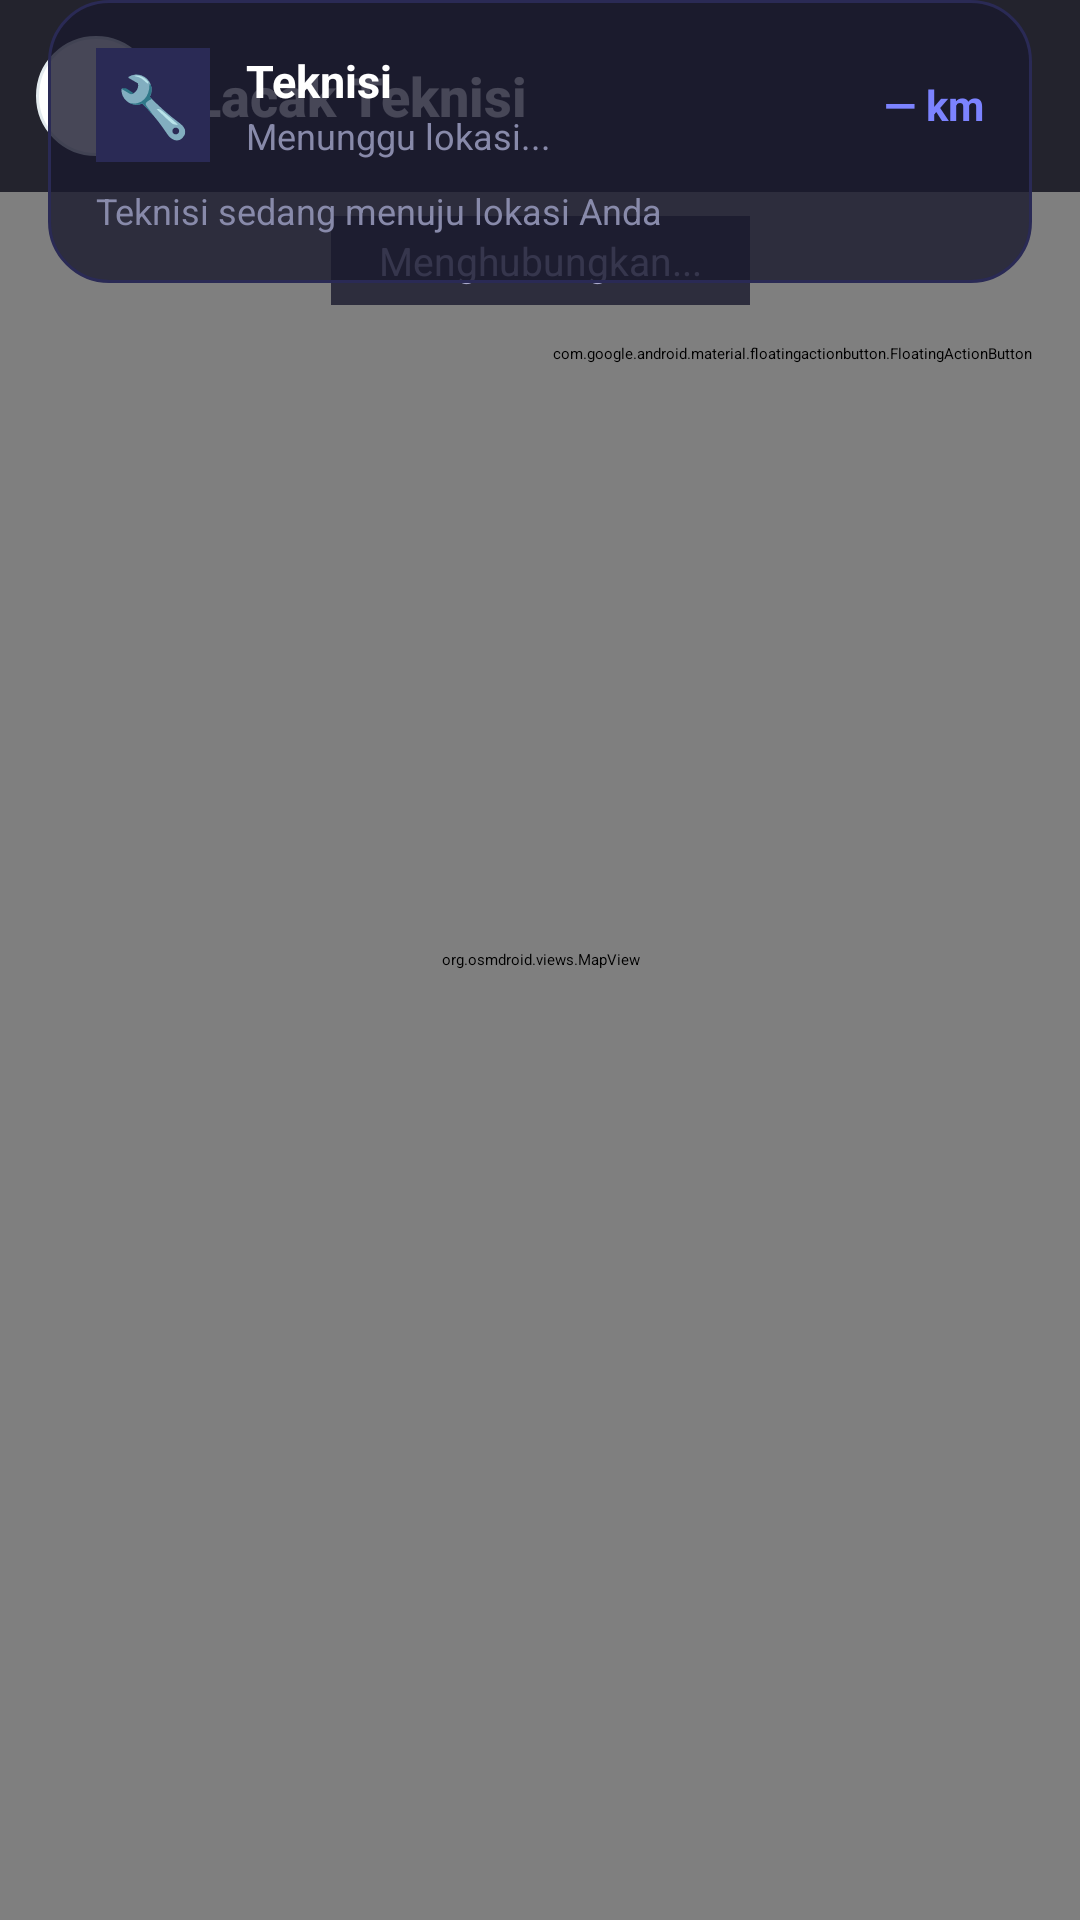

Here is an Android app screen rendered from its layout file. Give the layout XML and the strings, colors and styles it references.
<!-- AndroidManifest.xml: application theme Theme.Teknisio -->
<!-- res/layout/activity_tracking_map.xml -->
<?xml version="1.0" encoding="utf-8"?>
<androidx.constraintlayout.widget.ConstraintLayout
    xmlns:android="http://schemas.android.com/apk/res/android"
    xmlns:app="http://schemas.android.com/apk/res-auto"
    android:layout_width="match_parent"
    android:layout_height="match_parent"
    android:background="#0D0D1A">

    
    <org.osmdroid.views.MapView
        android:id="@+id/mapView"
        android:layout_width="0dp"
        android:layout_height="0dp"
        app:layout_constraintTop_toTopOf="parent"
        app:layout_constraintBottom_toBottomOf="parent"
        app:layout_constraintStart_toStartOf="parent"
        app:layout_constraintEnd_toEndOf="parent" />

    
    <LinearLayout
        android:id="@+id/layoutTopBar"
        android:layout_width="0dp"
        android:layout_height="wrap_content"
        android:orientation="horizontal"
        android:gravity="center_vertical"
        android:padding="12dp"
        android:background="#CC0D0D1A"
        app:layout_constraintTop_toTopOf="parent"
        app:layout_constraintStart_toStartOf="parent"
        app:layout_constraintEnd_toEndOf="parent">

        
        <FrameLayout
            android:id="@+id/btnBack"
            android:layout_width="40dp"
            android:layout_height="40dp"
            android:background="@drawable/bg_back_circle"
            android:clickable="true"
            android:focusable="true">
            <TextView
                android:layout_width="wrap_content"
                android:layout_height="wrap_content"
                android:layout_gravity="center"
                android:text="‹"
                android:textColor="#FFFFFF"
                android:textSize="22sp"
                android:textStyle="bold" />
        </FrameLayout>

        <TextView
            android:id="@+id/txtTrackingTitle"
            android:layout_width="0dp"
            android:layout_height="wrap_content"
            android:layout_weight="1"
            android:layout_marginStart="12dp"
            android:text="Lacak Teknisi"
            android:textColor="#FFFFFF"
            android:textSize="18sp"
            android:textStyle="bold"
            android:fontFamily="sans-serif-medium" />

        
        <TextView
            android:id="@+id/txtLiveBadge"
            android:layout_width="wrap_content"
            android:layout_height="wrap_content"
            android:text="● LIVE"
            android:textColor="#FF4444"
            android:textSize="11sp"
            android:textStyle="bold"
            android:visibility="gone" />
    </LinearLayout>

    
    <TextView
        android:id="@+id/txtTrackingStatus"
        android:layout_width="wrap_content"
        android:layout_height="wrap_content"
        android:layout_marginTop="8dp"
        android:paddingHorizontal="16dp"
        android:paddingVertical="6dp"
        android:background="#CC1A1A2E"
        android:textColor="#AAAACC"
        android:textSize="13sp"
        android:text="Menghubungkan..."
        app:layout_constraintTop_toBottomOf="@id/layoutTopBar"
        app:layout_constraintStart_toStartOf="parent"
        app:layout_constraintEnd_toEndOf="parent" />

    
    <LinearLayout
        android:id="@+id/layoutInfoCard"
        android:layout_width="0dp"
        android:layout_height="wrap_content"
        android:orientation="vertical"
        android:padding="16dp"
        android:layout_marginHorizontal="16dp"
        android:layout_marginBottom="20dp"
        android:background="@drawable/card_dark_rounded"
        android:elevation="8dp"
        app:layout_constraintBottom_toTopOf="@id/btnCenterMap"
        app:layout_constraintStart_toStartOf="parent"
        app:layout_constraintEnd_toEndOf="parent">

        
        <LinearLayout
            android:layout_width="match_parent"
            android:layout_height="wrap_content"
            android:orientation="horizontal"
            android:gravity="center_vertical">

            <TextView
                android:layout_width="38dp"
                android:layout_height="38dp"
                android:gravity="center"
                android:background="#2A2A55"
                android:text="🔧"
                android:textSize="20sp" />

            <LinearLayout
                android:layout_width="0dp"
                android:layout_height="wrap_content"
                android:layout_weight="1"
                android:orientation="vertical"
                android:layout_marginStart="12dp">

                <TextView
                    android:id="@+id/txtTechnicianName"
                    android:layout_width="wrap_content"
                    android:layout_height="wrap_content"
                    android:text="Teknisi"
                    android:textColor="#FFFFFF"
                    android:textSize="15sp"
                    android:textStyle="bold" />

                <TextView
                    android:id="@+id/txtLastUpdate"
                    android:layout_width="wrap_content"
                    android:layout_height="wrap_content"
                    android:text="Menunggu lokasi..."
                    android:textColor="#888AAA"
                    android:textSize="12sp" />
            </LinearLayout>

            <TextView
                android:id="@+id/txtDistance"
                android:layout_width="wrap_content"
                android:layout_height="wrap_content"
                android:text="— km"
                android:textColor="#7C83FF"
                android:textSize="14sp"
                android:textStyle="bold" />
        </LinearLayout>

        
        <TextView
            android:id="@+id/txtInfoHint"
            android:layout_width="wrap_content"
            android:layout_height="wrap_content"
            android:layout_marginTop="8dp"
            android:text="Teknisi sedang menuju lokasi Anda"
            android:textColor="#888AAA"
            android:textSize="12sp" />
    </LinearLayout>

    
    <com.google.android.material.floatingactionbutton.FloatingActionButton
        android:id="@+id/btnCenterMap"
        android:layout_width="wrap_content"
        android:layout_height="wrap_content"
        android:layout_marginEnd="16dp"
        android:layout_marginBottom="12dp"
        app:layout_constraintEnd_toEndOf="parent"
        app:layout_constraintBottom_toBottomOf="@id/layoutInfoCard"
        app:backgroundTint="#7C83FF"
        app:tint="#FFFFFF"
        android:src="@android:drawable/ic_menu_compass"
        android:contentDescription="Pusatkan peta" />

</androidx.constraintlayout.widget.ConstraintLayout>
<!-- resources referenced by this layout -->
<resources>
  <!-- drawable bg_back_circle (drawable) -->
  <shape xmlns:android="http://schemas.android.com/apk/res/android"
      android:shape="oval">
  
      <solid android:color="#FFFFFF" />
  
      <stroke
          android:width="1dp"
          android:color="#E3EAEE" />
  
  </shape>
  <!-- drawable card_dark_rounded (drawable) -->
  <shape xmlns:android="http://schemas.android.com/apk/res/android"
      android:shape="rectangle">
  
      <solid android:color="#CC1A1A2E" />
  
      <stroke
          android:width="1dp"
          android:color="#2A2A55" />
  
      <corners android:radius="20dp" />
  
  </shape>
</resources>
